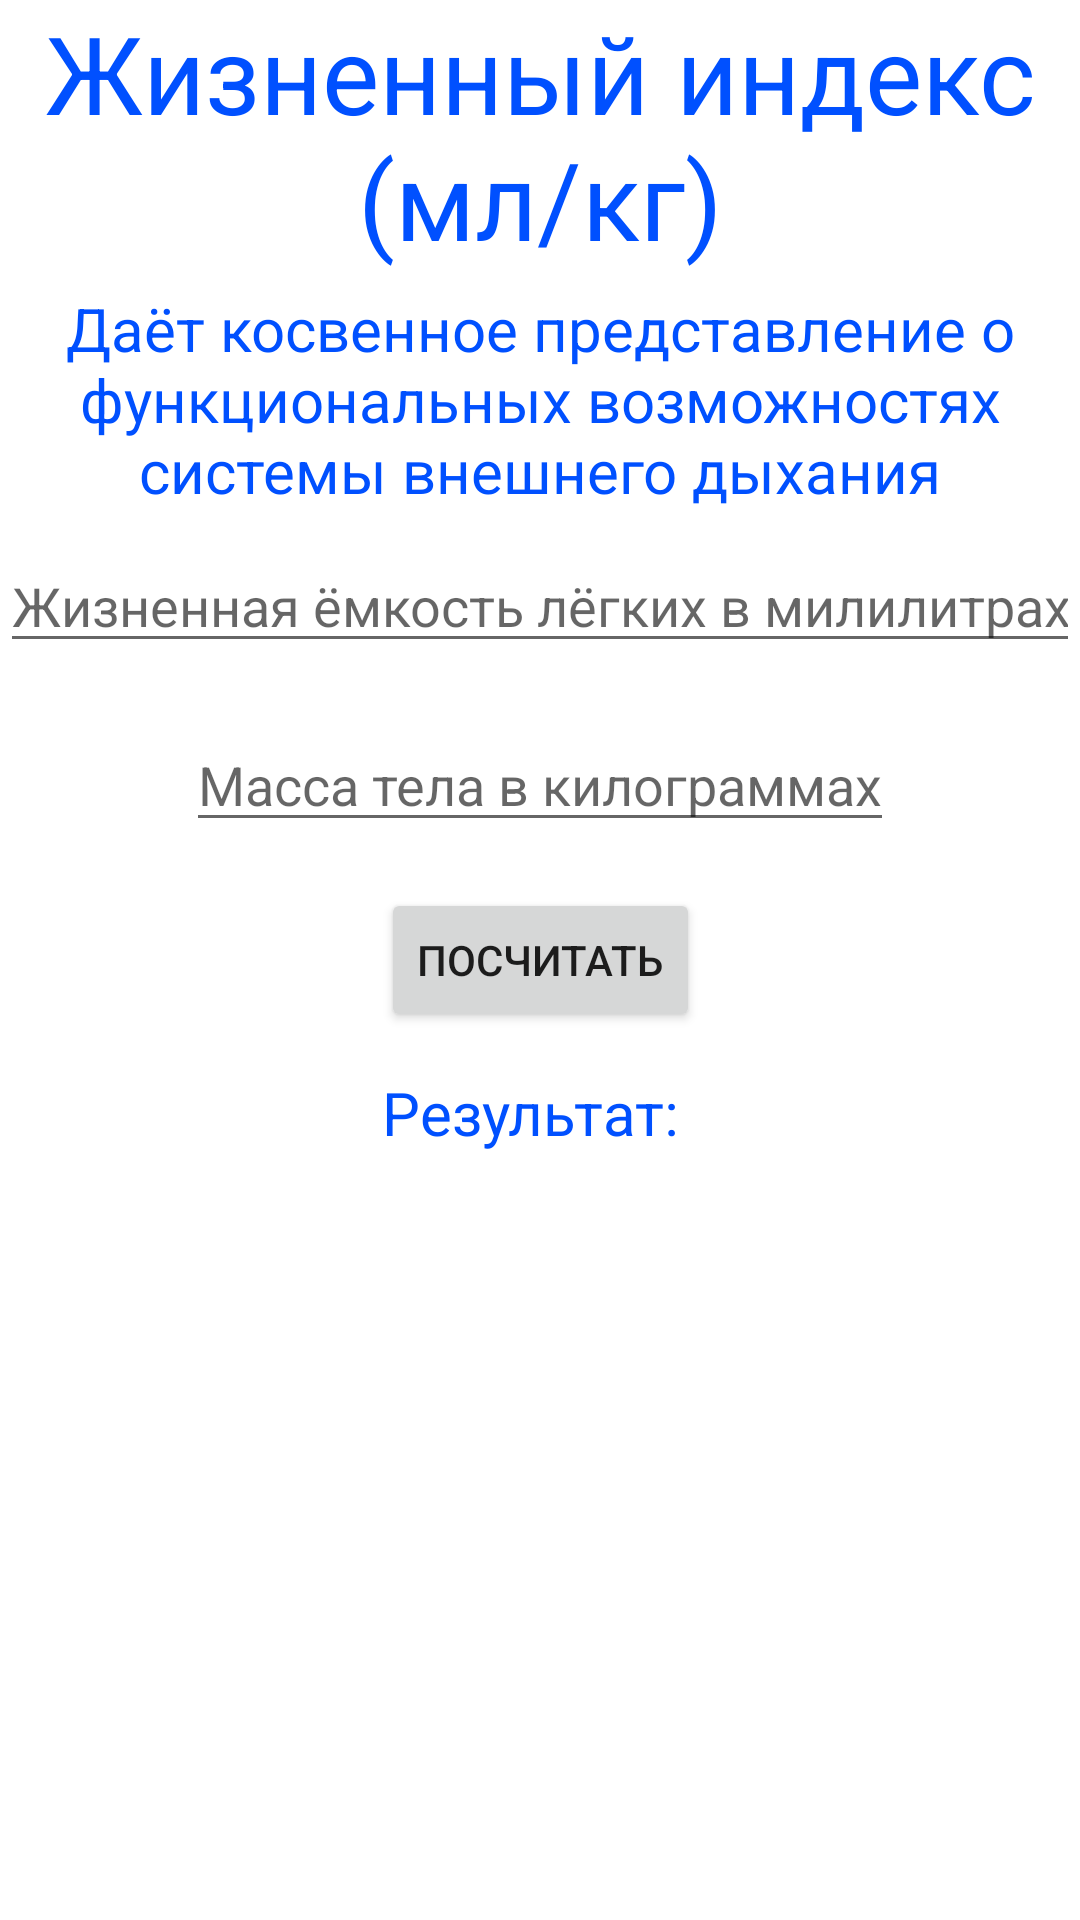

Android layout source for this screen:
<!-- AndroidManifest.xml: application theme Theme.Praktikazim -->
<!-- res/layout/fragment_jiznind.xml -->
<?xml version="1.0" encoding="utf-8"?>
<androidx.constraintlayout.widget.ConstraintLayout xmlns:android="http://schemas.android.com/apk/res/android"
    xmlns:app="http://schemas.android.com/apk/res-auto"
    xmlns:tools="http://schemas.android.com/tools"
    android:layout_width="match_parent"
    android:layout_height="match_parent"
    tools:context=".jiznind">

    <TextView
        android:layout_width="wrap_content"
        android:layout_height="wrap_content"
        android:text="Жизненный индекс (мл/кг)"
        android:textAlignment="center"
        android:textColor="@color/blue"
        android:textSize="36sp"
        app:layout_constraintEnd_toEndOf="parent"
        app:layout_constraintHorizontal_bias="0.0"
        app:layout_constraintStart_toStartOf="parent"
        app:layout_constraintTop_toTopOf="parent" />
    <TextView
        android:layout_width="wrap_content"
        android:layout_height="wrap_content"
        android:text="Даёт косвенное представление о функциональных возможностях системы внешнего дыхания"
        android:textAlignment="center"
        android:textColor="@color/blue"
        android:textSize="20sp"
        app:layout_constraintBottom_toBottomOf="parent"
        app:layout_constraintEnd_toEndOf="parent"
        app:layout_constraintHorizontal_bias="0.0"
        app:layout_constraintStart_toStartOf="parent"
        app:layout_constraintTop_toTopOf="parent"
        app:layout_constraintVertical_bias="0.17" />
    <EditText
        android:id="@+id/legk"
        android:layout_width="wrap_content"
        android:layout_height="wrap_content"
        android:maxLength="5"
        android:hint="Жизненная ёмкость лёгких в милилитрах"
        android:inputType="numberDecimal"
        app:layout_constraintBottom_toBottomOf="parent"
        app:layout_constraintEnd_toEndOf="parent"
        app:layout_constraintStart_toStartOf="parent"
        app:layout_constraintTop_toTopOf="parent"
        app:layout_constraintVertical_bias="0.3" />
    <EditText
        android:id="@+id/masskg"
        android:maxLength="3"
        android:layout_width="wrap_content"
        android:layout_height="wrap_content"
        android:hint="Масса тела в килограммах"
        android:inputType="numberDecimal"
        app:layout_constraintBottom_toBottomOf="parent"
        app:layout_constraintEnd_toEndOf="parent"
        app:layout_constraintStart_toStartOf="parent"
        app:layout_constraintTop_toTopOf="parent"
        app:layout_constraintVertical_bias="0.4" />
    <Button
        android:id="@+id/jind"
        android:layout_width="wrap_content"
        android:layout_height="wrap_content"
        android:text="Посчитать"
        app:layout_constraintBottom_toBottomOf="parent"
        app:layout_constraintEnd_toEndOf="parent"
        app:layout_constraintHorizontal_bias="0.5"
        app:layout_constraintStart_toStartOf="parent"
        app:layout_constraintTop_toTopOf="parent"
        app:layout_constraintVertical_bias="0.5" />
    <TextView
        android:text="Результат: "
        android:id="@+id/rezjind"
        android:textColor="@color/blue"
        android:textSize="20sp"
        android:layout_width="wrap_content"
        android:layout_height="wrap_content"
        app:layout_constraintBottom_toBottomOf="parent"
        app:layout_constraintEnd_toEndOf="parent"
        app:layout_constraintHorizontal_bias="0.498"
        app:layout_constraintStart_toStartOf="parent"
        app:layout_constraintTop_toBottomOf="@+id/jind"
        app:layout_constraintVertical_bias="0.05" />

</androidx.constraintlayout.widget.ConstraintLayout>
<!-- resources referenced by this layout -->
<resources>
  <color name="blue">#FF0050FF</color>
  <style name="Theme.Praktikazim" parent="Theme.MaterialComponents.DayNight.DarkActionBar">
          
          <item name="colorPrimary">@color/purple_500</item>
          <item name="colorPrimaryVariant">@color/purple_700</item>
          <item name="colorOnPrimary">@color/white</item>
          
          <item name="colorSecondary">@color/teal_200</item>
          <item name="colorSecondaryVariant">@color/teal_700</item>
          <item name="colorOnSecondary">@color/black</item>
          
          <item name="android:statusBarColor" tools:targetApi="l">?attr/colorPrimaryVariant</item>
          
      </style>
  <color name="purple_500">#FF6200EE</color>
  <color name="purple_700">#FF3700B3</color>
  <color name="white">#FFFFFFFF</color>
  <color name="teal_200">#FF03DAC5</color>
  <color name="teal_700">#FF018786</color>
  <color name="black">#FF000000</color>
</resources>
